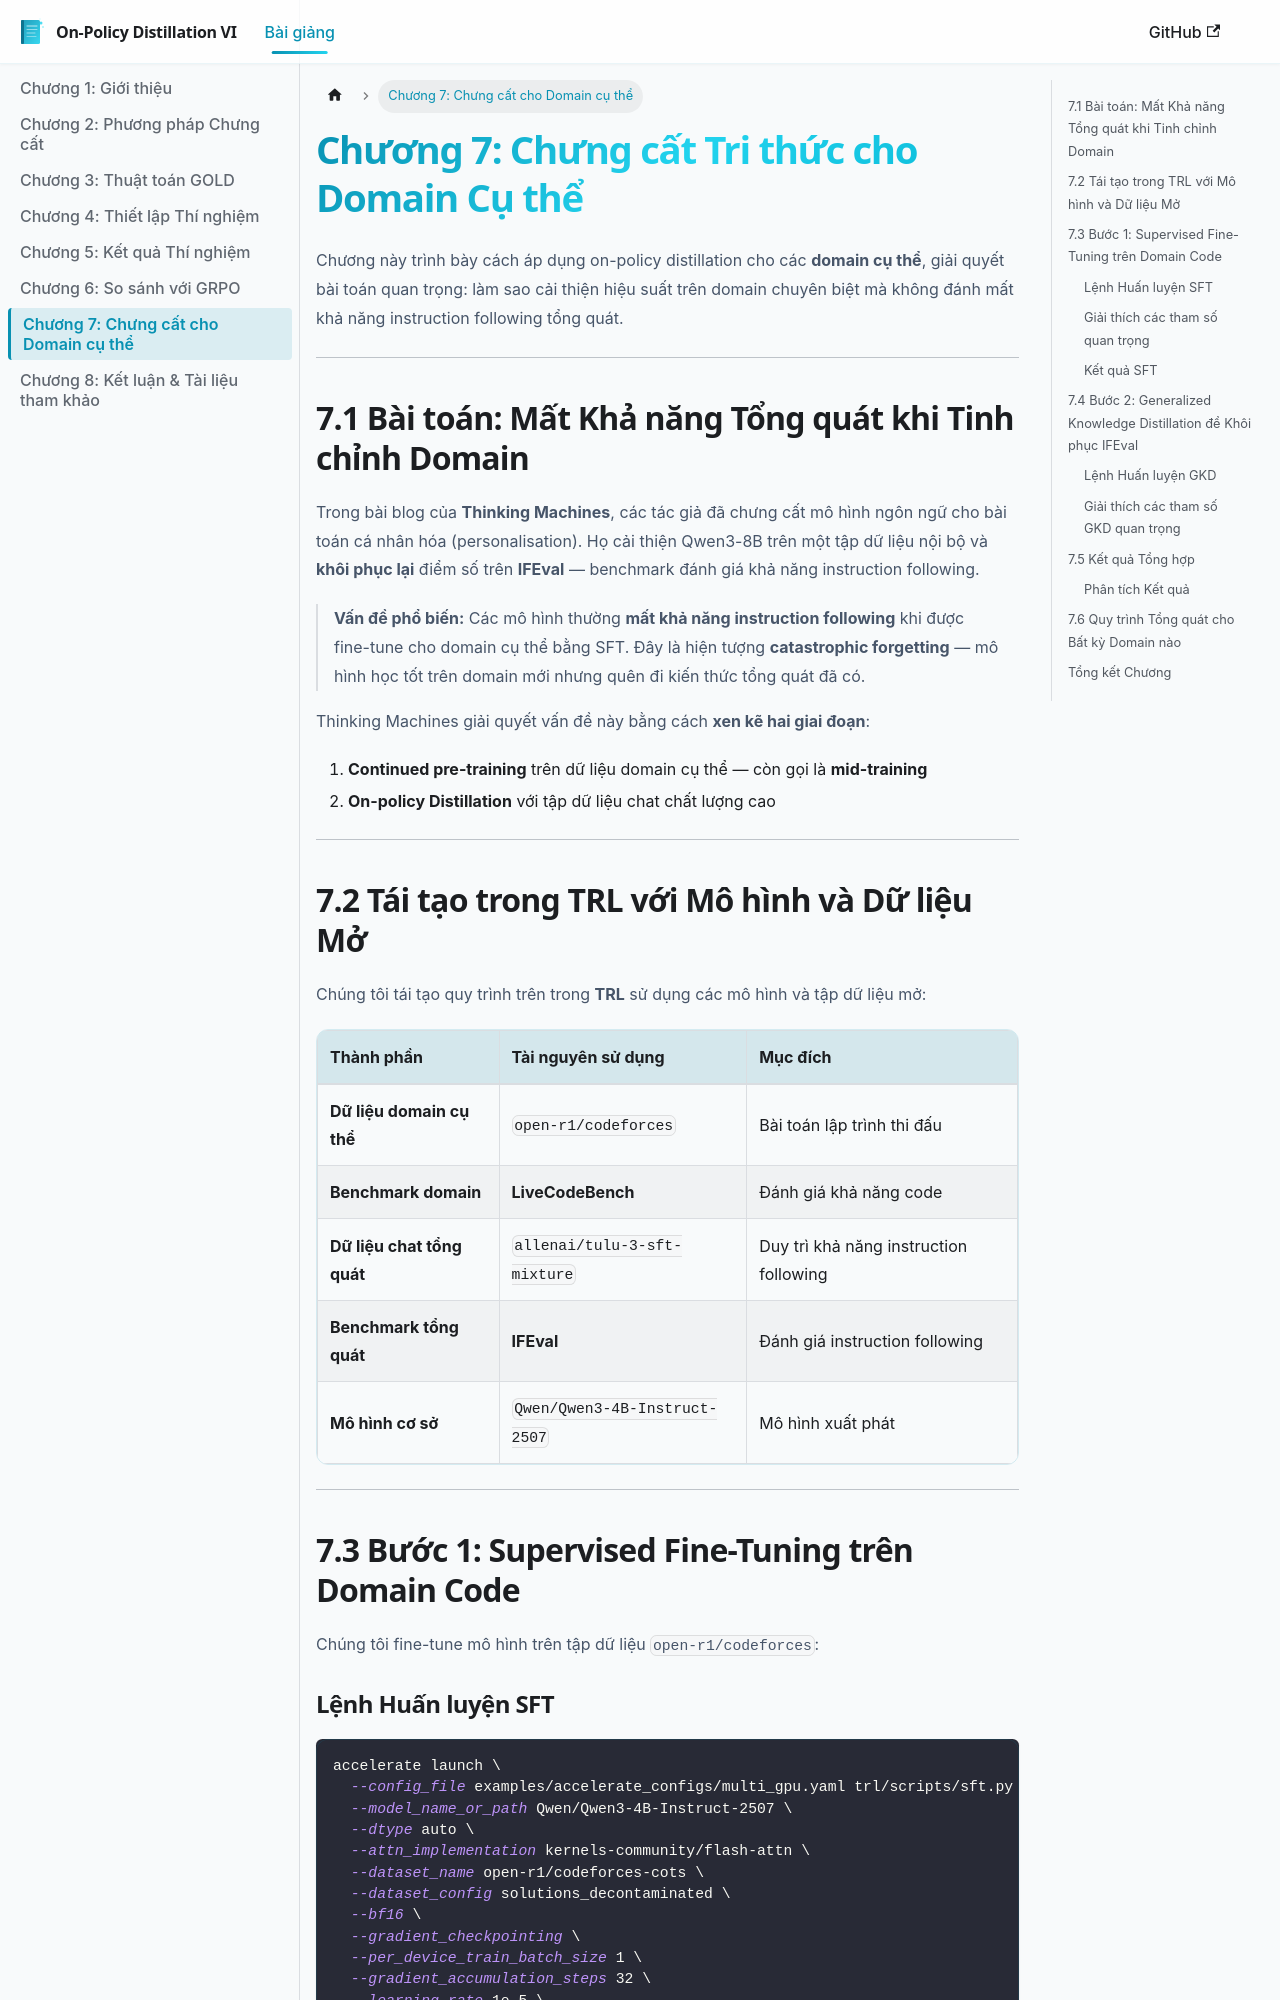

repository: tuandung222/on-policy-distillation-vi · page: docs/chung_cat_cho_domain/index.html · generator: docusaurus

---
sidebar_position: 7
sidebar_label: 'Chương 7: Chưng cất cho Domain cụ thể'
---

# Chương 7: Chưng cất Tri thức cho Domain Cụ thể

Chương này trình bày cách áp dụng on-policy distillation cho các **domain cụ thể**, giải quyết bài toán quan trọng: làm sao cải thiện hiệu suất trên domain chuyên biệt mà không đánh mất khả năng instruction following tổng quát.

---

## 7.1 Bài toán: Mất Khả năng Tổng quát khi Tinh chỉnh Domain

Trong bài blog của **Thinking Machines**, các tác giả đã chưng cất mô hình ngôn ngữ cho bài toán cá nhân hóa (personalisation). Họ cải thiện Qwen3-8B trên một tập dữ liệu nội bộ và **khôi phục lại** điểm số trên **IFEval** — benchmark đánh giá khả năng instruction following.

> **Vấn đề phổ biến:** Các mô hình thường **mất khả năng instruction following** khi được fine-tune cho domain cụ thể bằng SFT. Đây là hiện tượng **catastrophic forgetting** — mô hình học tốt trên domain mới nhưng quên đi kiến thức tổng quát đã có.

Thinking Machines giải quyết vấn đề này bằng cách **xen kẽ hai giai đoạn**:
1. **Continued pre-training** trên dữ liệu domain cụ thể — còn gọi là **mid-training**
2. **On-policy Distillation** với tập dữ liệu chat chất lượng cao

```mermaid
graph LR
    A["Mô hình gốc"] --> B["Mid-training<br/>(Domain data)"]
    B --> C["On-Policy KD<br/>(Chat data)"]
    C --> D["Mô hình cải thiện<br/>✅ Domain tốt<br/>✅ IFEval khôi phục"]
    
    B -.->|"⚠ IFEval giảm"| X["Catastrophic<br/>Forgetting"]
    C -.->|"✅ IFEval phục hồi"| D
    
    style A fill:#9E9E9E,color:#fff
    style B fill:#FF9800,color:#fff
    style C fill:#4CAF50,color:#fff
    style D fill:#2196F3,color:#fff
    style X fill:#F44336,color:#fff
```

---

## 7.2 Tái tạo trong TRL với Mô hình và Dữ liệu Mở

Chúng tôi tái tạo quy trình trên trong **TRL** sử dụng các mô hình và tập dữ liệu mở:

| Thành phần | Tài nguyên sử dụng | Mục đích |
|:---|:---|:---|
| **Dữ liệu domain cụ thể** | `open-r1/codeforces` | Bài toán lập trình thi đấu |
| **Benchmark domain** | **LiveCodeBench** | Đánh giá khả năng code |
| **Dữ liệu chat tổng quát** | `allenai/tulu-3-sft-mixture` | Duy trì khả năng instruction following |
| **Benchmark tổng quát** | **IFEval** | Đánh giá instruction following |
| **Mô hình cơ sở** | `Qwen/Qwen3-4B-Instruct-2507` | Mô hình xuất phát |

---

## 7.3 Bước 1: Supervised Fine-Tuning trên Domain Code

Chúng tôi fine-tune mô hình trên tập dữ liệu `open-r1/codeforces`:
